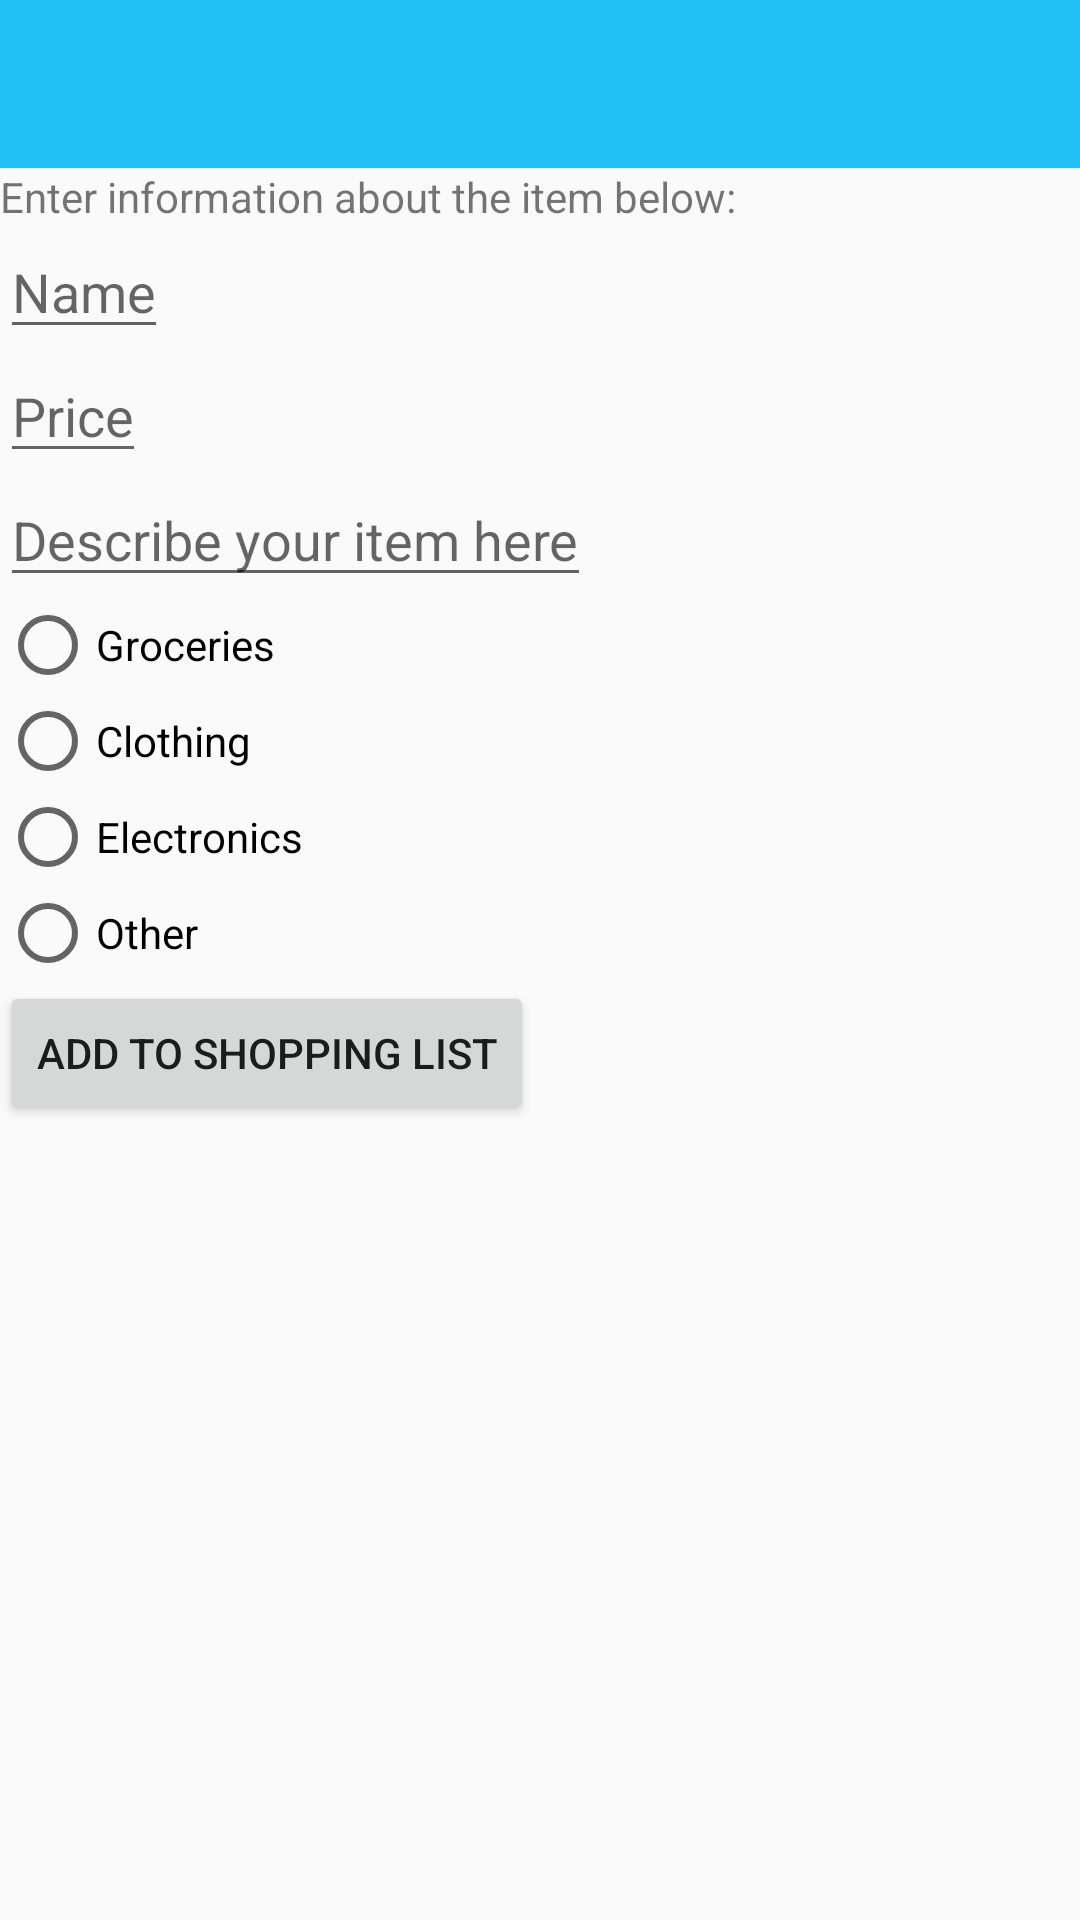

Reconstruct the res/layout file that produces this screen, plus the resources it refers to.
<!-- AndroidManifest.xml: application theme AppTheme -->
<!-- res/layout/activity_new_item.xml -->
<?xml version="1.0" encoding="utf-8"?>
<LinearLayout xmlns:android="http://schemas.android.com/apk/res/android"
    xmlns:app="http://schemas.android.com/apk/res-auto"
    xmlns:tools="http://schemas.android.com/tools"
    android:layout_width="match_parent"
    android:layout_height="match_parent"
    tools:context="hu.ait.android.shoppinglist_zskluzacek.NewItemActivity"
    android:orientation="vertical">

    <android.support.v7.widget.Toolbar
        android:id="@+id/toolbar"
        android:layout_width="match_parent"
        android:layout_height="wrap_content"
        android:background="#21c2f3"
        android:minHeight="?attr/actionBarSize"
        app:theme="@style/ToolBarStyle" />

    <TextView
        android:layout_width="match_parent"
        android:layout_height="wrap_content"
        android:id="@+id/tvMessage"
        android:text="Enter information about the item below:"/>

    <EditText
        android:layout_width="wrap_content"
        android:layout_height="wrap_content"
        android:inputType="textCapWords"
        android:id="@+id/etName"
        android:hint="Name"/>

    <EditText
        android:layout_width="wrap_content"
        android:layout_height="wrap_content"
        android:inputType="numberDecimal"
        android:id="@+id/etPrice"
        android:hint="Price"/>

    <EditText
        android:layout_width="wrap_content"
        android:layout_height="wrap_content"
        android:id="@+id/etDescription"
        android:hint="Describe your item here"/>

    <RadioGroup
        android:id="@+id/rgCategory"
        android:layout_width="match_parent"
        android:layout_height="wrap_content">
        <RadioButton
            android:id="@+id/rbGroceries"
            android:layout_width="wrap_content"
            android:layout_height="wrap_content"
            android:text="Groceries"/>
        <RadioButton
            android:id="@+id/Clothing"
            android:layout_width="wrap_content"
            android:layout_height="wrap_content"
            android:text="Clothing"/>
        <RadioButton
            android:id="@+id/rbElectronics"
            android:layout_width="wrap_content"
            android:layout_height="wrap_content"
            android:text="Electronics"/>
        <RadioButton
            android:id="@+id/rbOther"
            android:layout_width="wrap_content"
            android:layout_height="wrap_content"
            android:text="Other"/>
    </RadioGroup>

    <Button
        android:layout_width="wrap_content"
        android:layout_height="wrap_content"
        android:id="@+id/btnEnter"
        android:text="Add to Shopping List"/>




</LinearLayout>
<!-- resources referenced by this layout -->
<resources>
  <style name="ToolBarStyle" parent="Theme.AppCompat">
          <item name="android:textColorPrimary">#FFFFFF</item>
          <item name="android:textColorSecondary">#ffffff</item>
          <item name="actionMenuTextColor">#ffffff</item>
      </style>
  <style name="AppTheme" parent="Theme.AppCompat.Light.NoActionBar">
          
          <item name="colorPrimary">@color/colorPrimary</item>
          <item name="colorPrimaryDark">@color/colorPrimaryDark</item>
          <item name="colorAccent">@color/colorAccent</item>
      </style>
  <!-- not gathered from this repository: default colours our renderer supplied (Android Studio template values) -->
  <color name="colorPrimary">#FF6200EE</color>
  <color name="colorPrimaryDark">#FF3700B3</color>
  <color name="colorAccent">#FF03DAC5</color>
</resources>
